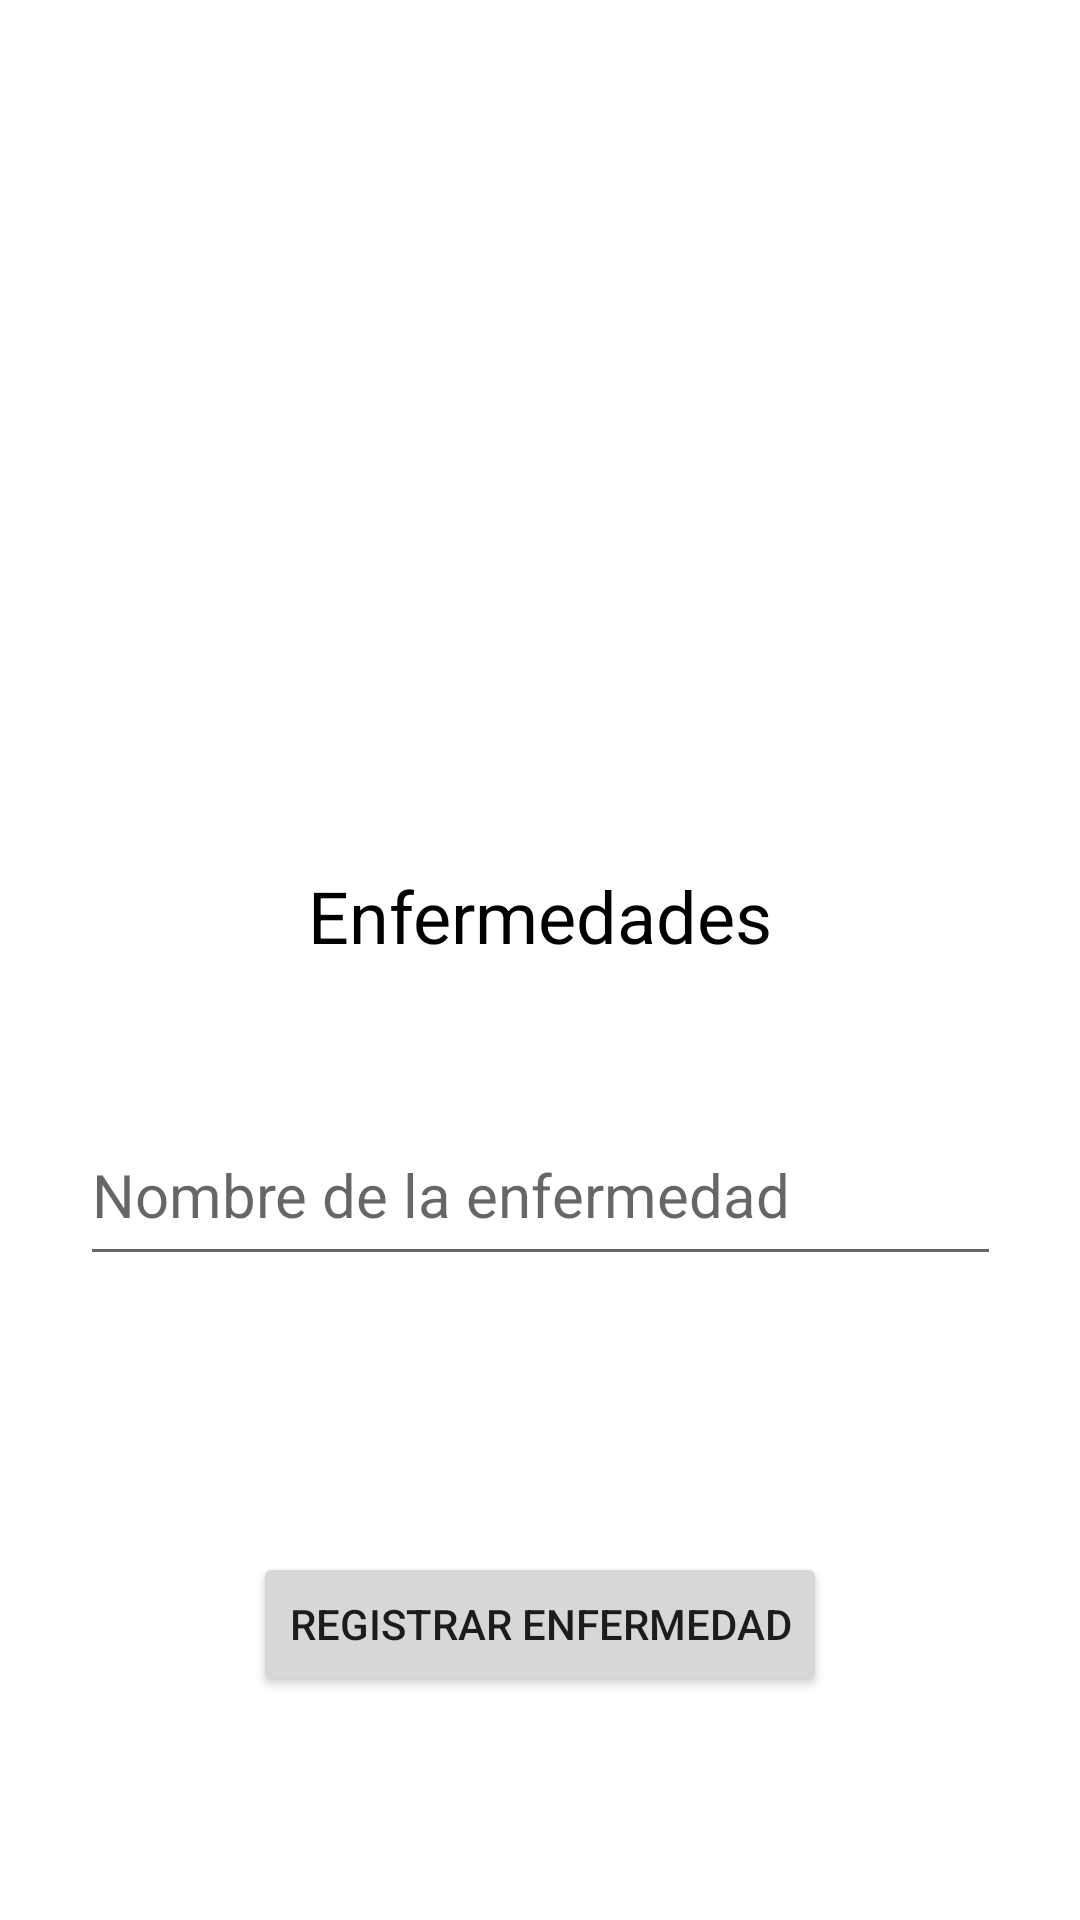

Reconstruct the res/layout file that produces this screen, plus the resources it refers to.
<!-- AndroidManifest.xml: application theme Theme.HospitalBloomEjerc -->
<!-- res/layout/fragment_enfermedades.xml -->
<?xml version="1.0" encoding="utf-8"?>
<androidx.constraintlayout.widget.ConstraintLayout xmlns:android="http://schemas.android.com/apk/res/android"
    xmlns:app="http://schemas.android.com/apk/res-auto"
    xmlns:tools="http://schemas.android.com/tools"
    android:id="@+id/frameLayout3"
    android:layout_width="match_parent"
    android:layout_height="match_parent"
    tools:context=".Enfermedades">

    <TextView
        android:id="@+id/textView14"
        android:layout_width="wrap_content"
        android:layout_height="wrap_content"
        android:layout_marginTop="96dp"
        android:text="Enfermedades"
        android:textColor="#000000"
        android:textSize="24sp"
        app:layout_constraintEnd_toEndOf="parent"
        app:layout_constraintStart_toStartOf="parent"
        app:layout_constraintTop_toBottomOf="@+id/imageView3" />

    <ImageView
        android:id="@+id/imageView3"
        android:layout_width="220dp"
        android:layout_height="157dp"
        android:layout_marginTop="36dp"
        android:src="@drawable/bloom"
        app:layout_constraintEnd_toEndOf="parent"
        app:layout_constraintHorizontal_bias="0.497"
        app:layout_constraintStart_toStartOf="parent"
        app:layout_constraintTop_toTopOf="parent" />

    <EditText
        android:id="@+id/txtEnfermedad"
        android:layout_width="307dp"
        android:layout_height="57dp"
        android:ems="10"
        android:hint="Nombre de la enfermedad"
        android:inputType="text"
        android:textSize="20sp"
        app:layout_constraintBottom_toBottomOf="parent"
        app:layout_constraintEnd_toEndOf="parent"
        app:layout_constraintStart_toStartOf="parent"
        app:layout_constraintTop_toBottomOf="@+id/textView14"
        app:layout_constraintVertical_bias="0.179" />

    <Button
        android:id="@+id/btnRegistrarEnf"
        android:layout_width="wrap_content"
        android:layout_height="wrap_content"
        android:layout_marginTop="92dp"
        android:text="Registrar Enfermedad"
        app:layout_constraintEnd_toEndOf="parent"
        app:layout_constraintStart_toStartOf="parent"
        app:layout_constraintTop_toBottomOf="@+id/txtEnfermedad" />

    <ImageView
        android:id="@+id/imgRegresar"
        android:layout_width="47dp"
        android:layout_height="45dp"
        android:layout_marginStart="24dp"
        android:layout_marginTop="16dp"
        android:src="@drawable/baseline_arrow_back_24"
        app:layout_constraintStart_toStartOf="parent"
        app:layout_constraintTop_toTopOf="parent" />
</androidx.constraintlayout.widget.ConstraintLayout>
<!-- resources referenced by this layout -->
<resources>
  <style name="Theme.HospitalBloomEjerc" parent="Theme.MaterialComponents.DayNight.DarkActionBar">
          
          <item name="colorPrimary">@color/purple_500</item>
          <item name="colorPrimaryVariant">@color/purple_700</item>
          <item name="colorOnPrimary">@color/white</item>
          
          <item name="colorSecondary">@color/teal_200</item>
          <item name="colorSecondaryVariant">@color/teal_700</item>
          <item name="colorOnSecondary">@color/black</item>
          
          <item name="android:statusBarColor">?attr/colorPrimaryVariant</item>
          
      </style>
  <!-- not gathered from this repository: default colours our renderer supplied (Android Studio template values) -->
  <color name="purple_500">#FF6200EE</color>
  <color name="purple_700">#FF3700B3</color>
  <color name="teal_200">#FF03DAC5</color>
  <color name="teal_700">#FF018786</color>
  <color name="black">#FF000000</color>
  <color name="white">#FFFFFFFF</color>
</resources>
